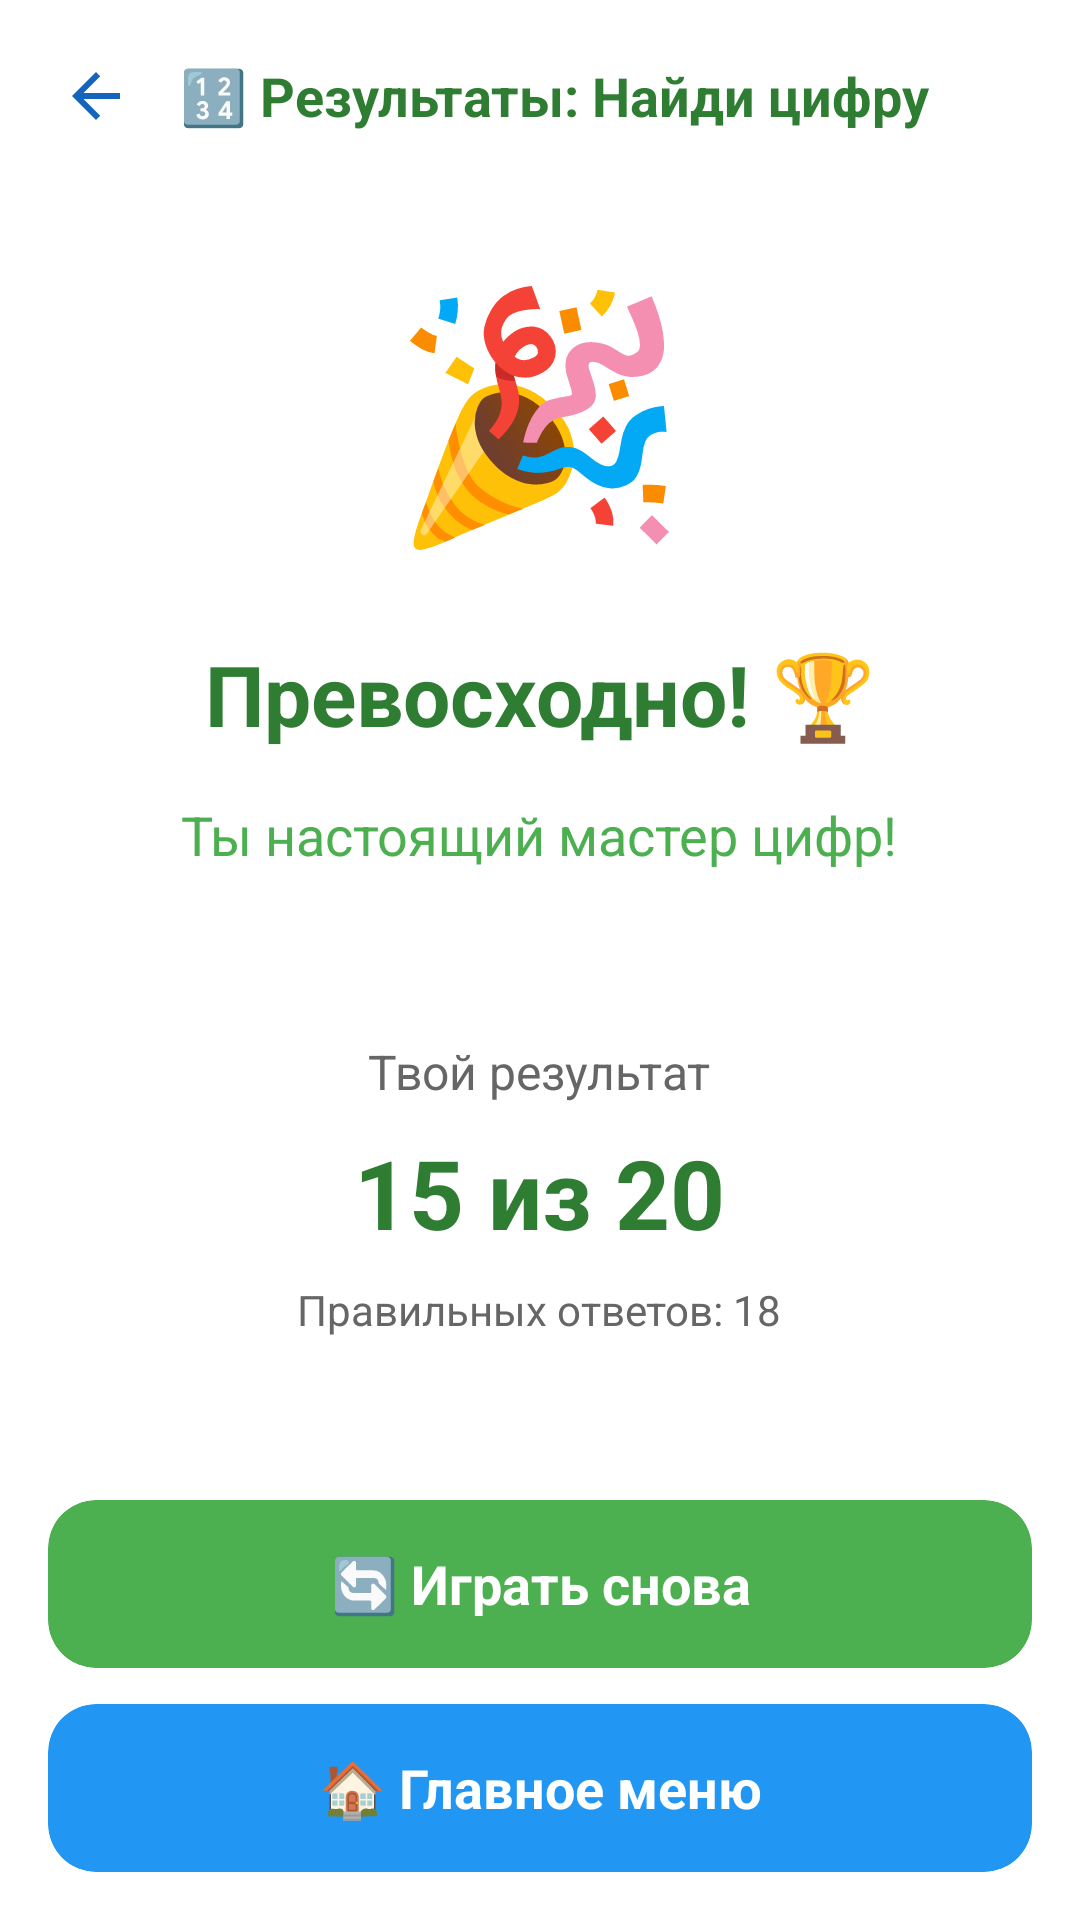

Android layout source for this screen:
<!-- AndroidManifest.xml: application theme Theme.DanaBala -->
<!-- res/layout/activity_number_recognition_results.xml -->
<?xml version="1.0" encoding="utf-8"?>
<LinearLayout xmlns:android="http://schemas.android.com/apk/res/android"
    xmlns:app="http://schemas.android.com/apk/res-auto"
    xmlns:tools="http://schemas.android.com/tools"
    android:id="@+id/main"
    android:layout_width="match_parent"
    android:layout_height="match_parent"
    android:orientation="vertical"
    android:padding="16dp"
    android:background="@drawable/gradient_celebration_background"
    tools:context=".NumberRecognitionResultsActivity">

    
    <LinearLayout
        android:layout_width="match_parent"
        android:layout_height="wrap_content"
        android:orientation="horizontal"
        android:gravity="center_vertical"
        android:layout_marginBottom="20dp">

        <ImageView
            android:id="@+id/btnBack"
            android:layout_width="32dp"
            android:layout_height="32dp"
            android:src="@drawable/ic_arrow_back"
            android:background="?attr/selectableItemBackgroundBorderless"
            android:padding="4dp"
            android:clickable="true"
            android:focusable="true"
            android:contentDescription="Назад" />

        <TextView
            android:layout_width="0dp"
            android:layout_height="wrap_content"
            android:layout_weight="1"
            android:text="🔢 Результаты: Найди цифру"
            android:textSize="18sp"
            android:textStyle="bold"
            android:textColor="#2E7D32"
            android:layout_marginStart="12dp"
            android:gravity="start" />

    </LinearLayout>

    
    <LinearLayout
        android:layout_width="match_parent"
        android:layout_height="0dp"
        android:layout_weight="1"
        android:orientation="vertical"
        android:gravity="center">

        
        <TextView
            android:layout_width="wrap_content"
            android:layout_height="wrap_content"
            android:text="🎉"
            android:textSize="80sp"
            android:layout_marginBottom="24dp" />

        
        <TextView
            android:id="@+id/resultMessage"
            android:layout_width="wrap_content"
            android:layout_height="wrap_content"
            android:text="Превосходно! 🏆"
            android:textSize="28sp"
            android:textStyle="bold"
            android:textColor="#2E7D32"
            android:gravity="center"
            android:layout_marginBottom="16dp" />

        
        <TextView
            android:id="@+id/encouragementText"
            android:layout_width="wrap_content"
            android:layout_height="wrap_content"
            android:text="Ты настоящий мастер цифр!"
            android:textSize="18sp"
            android:textColor="#4CAF50"
            android:gravity="center"
            android:layout_marginBottom="32dp" />

        
        <androidx.cardview.widget.CardView
            android:layout_width="wrap_content"
            android:layout_height="wrap_content"
            android:layout_marginBottom="16dp"
            app:cardCornerRadius="16dp"
            app:cardElevation="8dp"
            app:cardBackgroundColor="#FFFFFF">

            <LinearLayout
                android:layout_width="wrap_content"
                android:layout_height="wrap_content"
                android:orientation="vertical"
                android:padding="24dp"
                android:gravity="center">

                <TextView
                    android:layout_width="wrap_content"
                    android:layout_height="wrap_content"
                    android:text="Твой результат"
                    android:textSize="16sp"
                    android:textColor="#666666"
                    android:layout_marginBottom="8dp" />

                <TextView
                    android:id="@+id/scoreText"
                    android:layout_width="wrap_content"
                    android:layout_height="wrap_content"
                    android:text="15 из 20"
                    android:textSize="32sp"
                    android:textStyle="bold"
                    android:textColor="#2E7D32"
                    android:layout_marginBottom="8dp" />

                <TextView
                    android:id="@+id/correctAnswersText"
                    android:layout_width="wrap_content"
                    android:layout_height="wrap_content"
                    android:text="Правильных ответов: 18"
                    android:textSize="14sp"
                    android:textColor="#666666" />

            </LinearLayout>

        </androidx.cardview.widget.CardView>

    </LinearLayout>

    
    <LinearLayout
        android:layout_width="match_parent"
        android:layout_height="wrap_content"
        android:orientation="vertical">

        <androidx.cardview.widget.CardView
            android:id="@+id/btnPlayAgain"
            android:layout_width="match_parent"
            android:layout_height="56dp"
            android:layout_marginBottom="12dp"
            android:clickable="true"
            android:focusable="true"
            android:foreground="?android:attr/selectableItemBackground"
            app:cardCornerRadius="16dp"
            app:cardElevation="6dp"
            app:cardBackgroundColor="#4CAF50">

            <TextView
                android:layout_width="match_parent"
                android:layout_height="match_parent"
                android:text="🔄 Играть снова"
                android:textSize="18sp"
                android:textStyle="bold"
                android:textColor="#FFFFFF"
                android:gravity="center" />

        </androidx.cardview.widget.CardView>

        <androidx.cardview.widget.CardView
            android:id="@+id/btnBackToMenu"
            android:layout_width="match_parent"
            android:layout_height="56dp"
            android:clickable="true"
            android:focusable="true"
            android:foreground="?android:attr/selectableItemBackground"
            app:cardCornerRadius="16dp"
            app:cardElevation="6dp"
            app:cardBackgroundColor="#2196F3">

            <TextView
                android:layout_width="match_parent"
                android:layout_height="match_parent"
                android:text="🏠 Главное меню"
                android:textSize="18sp"
                android:textStyle="bold"
                android:textColor="#FFFFFF"
                android:gravity="center" />

        </androidx.cardview.widget.CardView>

    </LinearLayout>

</LinearLayout>
<!-- resources referenced by this layout -->
<resources>
  <!-- drawable ic_arrow_back (drawable) -->
  <?xml version="1.0" encoding="utf-8"?>
  <vector xmlns:android="http://schemas.android.com/apk/res/android"
      android:width="24dp"
      android:height="24dp"
      android:viewportWidth="24"
      android:viewportHeight="24"
      android:tint="#1565C0">
      <path
          android:fillColor="@android:color/white"
          android:pathData="M20,11H7.83l5.59,-5.59L12,4l-8,8 8,8 1.41,-1.41L7.83,13H20v-2z"/>
  </vector>
</resources>
